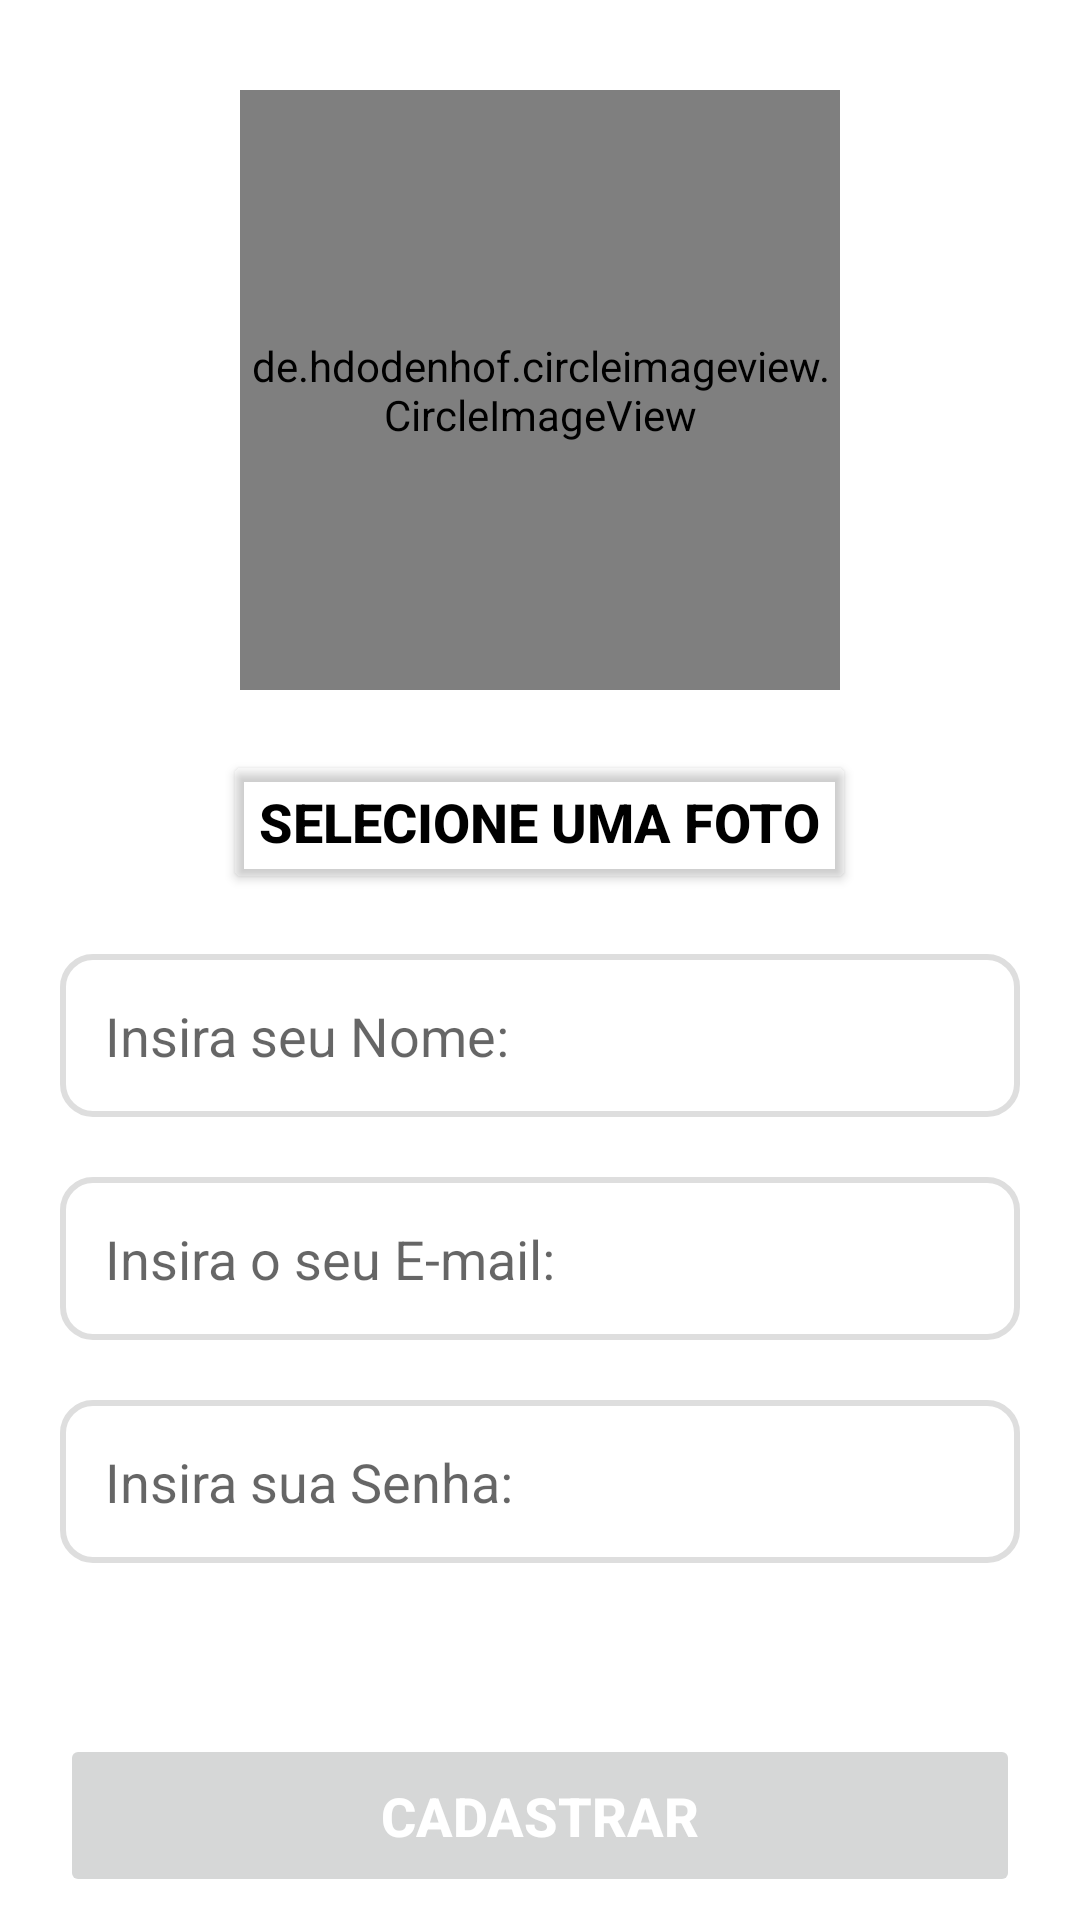

Layout XML and referenced resources for this Android screen:
<!-- AndroidManifest.xml: application theme Theme.Delivery3000 -->
<!-- res/layout/activity_form_cadastro.xml -->
<?xml version="1.0" encoding="utf-8"?>
<androidx.core.widget.NestedScrollView xmlns:android="http://schemas.android.com/apk/res/android"
    xmlns:app="http://schemas.android.com/apk/res-auto"
    xmlns:tools="http://schemas.android.com/tools"
    android:layout_width="match_parent"
    android:layout_height="match_parent"
    android:fillViewport="true"
    android:orientation="vertical"
    tools:context="com.example.delivery.Form_Cadastro">

    <LinearLayout
        android:layout_width="match_parent"
        android:layout_height="match_parent"
        android:orientation="vertical">

        <de.hdodenhof.circleimageview.CircleImageView
            android:id="@+id/fotoUsu"
            android:layout_width="200dp"
            android:layout_height="200dp"
            android:layout_gravity="center"
            android:layout_marginTop="30dp"
            android:src="@color/black" />

        <Button
            android:id="@+id/btSelecFoto"
            android:layout_width="wrap_content"
            android:layout_height="wrap_content"
            android:layout_gravity="center"
            android:layout_marginTop="20dp"
            android:backgroundTint="@android:color/transparent"
            android:maxLines="1"
            android:text="Selecione uma Foto"
            android:textColor="@color/black"
            android:textSize="18sp"
            android:textStyle="bold" />

        <EditText
            android:id="@+id/etCadNome"
            android:layout_width="match_parent"
            android:layout_height="wrap_content"
            android:layout_marginHorizontal="20dp"
            android:layout_marginTop="20dp"
            android:background="@drawable/edit_text_shape"
            android:hint="Insira seu Nome:"
            android:inputType="textEmailAddress"
            android:maxLines="1"
            android:padding="15dp" />

        <EditText
            android:id="@+id/etCadEmail"
            android:layout_width="match_parent"
            android:layout_height="wrap_content"
            android:layout_marginHorizontal="20dp"
            android:layout_marginTop="20dp"
            android:background="@drawable/edit_text_shape"
            android:hint="Insira o seu E-mail:"
            android:inputType="textEmailAddress"
            android:maxLines="1"
            android:padding="15dp" />

        <EditText
            android:id="@+id/etCadSenha"
            android:layout_width="match_parent"
            android:layout_height="wrap_content"
            android:layout_marginHorizontal="20dp"
            android:layout_marginTop="20dp"
            android:background="@drawable/edit_text_shape"
            android:hint="Insira sua Senha:"
            android:inputType="numberPassword"
            android:maxLines="1"
            android:padding="15dp" />

        <TextView
            android:id="@+id/txtCadErro"
            android:layout_width="match_parent"
            android:layout_height="wrap_content"
            android:layout_marginStart="20dp"
            android:textColor="@color/red"
            android:textSize="20sp"
            android:padding="5dp"/>

        <Button
            android:id="@+id/btCadastrar"
            android:layout_width="match_parent"
            android:layout_height="wrap_content"
            android:layout_margin="20dp"
            android:enabled="false"
            android:padding="15dp"
            android:text="Cadastrar"
            android:textColor="@color/white"
            android:textSize="18sp"
            android:textStyle="bold" />


    </LinearLayout>
</androidx.core.widget.NestedScrollView>
<!-- resources referenced by this layout -->
<resources>
  <color name="black">#FF000000</color>
  <color name="red">#FF0000</color>
  <color name="white">#FFFFFFFF</color>
  <!-- drawable edit_text_shape (drawable) -->
  <?xml version="1.0" encoding="utf-8"?>
  <shape xmlns:android="http://schemas.android.com/apk/res/android">
  
      <solid android:color="@color/white" />
      <corners android:radius="10dp" />
      <stroke
          android:width="2dp"
          android:color="@color/gray" />
  
  </shape>
  <style name="Theme.Delivery3000" parent="Theme.MaterialComponents.DayNight.DarkActionBar">
          
          <item name="colorPrimary">@color/purple_500</item>
          <item name="colorPrimaryVariant">@color/purple_700</item>
          <item name="colorOnPrimary">@color/white</item>
          
          <item name="colorSecondary">@color/teal_200</item>
          <item name="colorSecondaryVariant">@color/teal_700</item>
          <item name="colorOnSecondary">@color/black</item>
          
          <item name="android:statusBarColor" tools:targetApi="l">?attr/colorPrimaryVariant</item>
          
      </style>
  <color name="gray">#DEDEDE</color>
  <color name="purple_500">#FF6200EE</color>
  <color name="purple_700">#FF3700B3</color>
  <color name="teal_200">#FF03DAC5</color>
  <color name="teal_700">#FF018786</color>
</resources>
